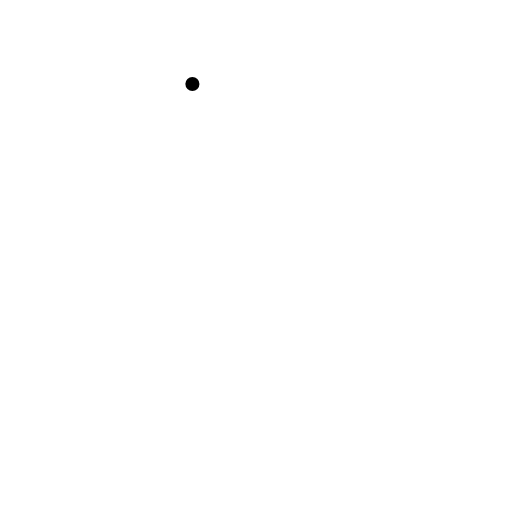
t = 0.00 s
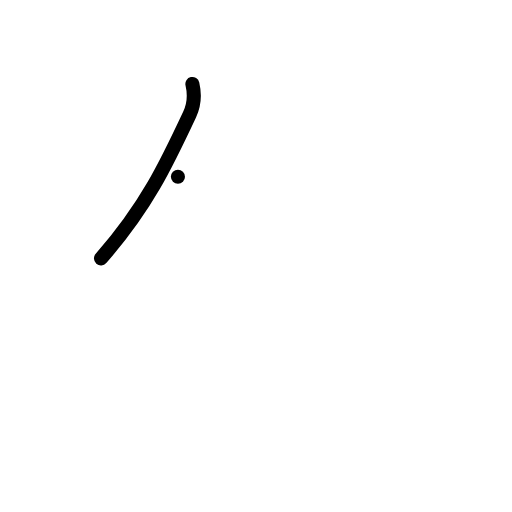
t = 1.00 s
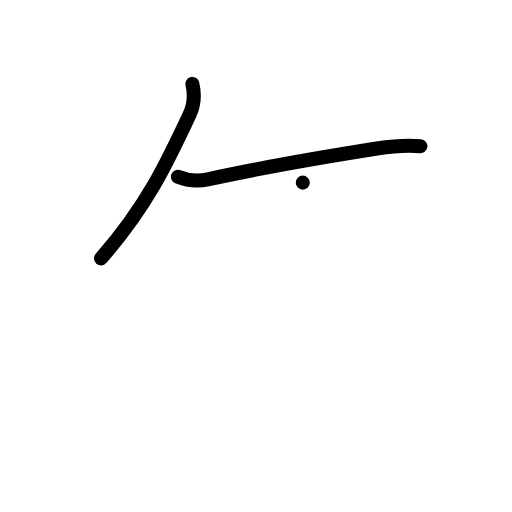
t = 2.00 s
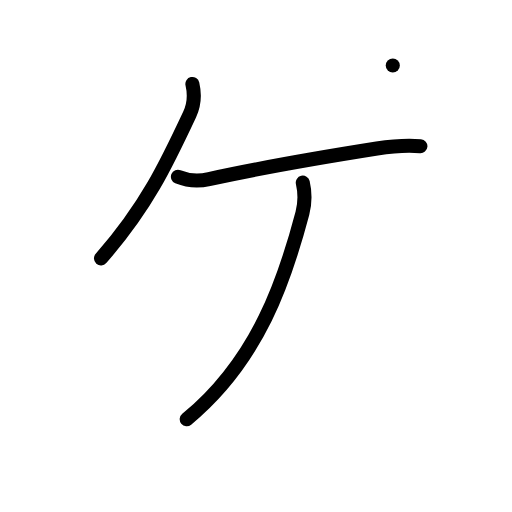
t = 3.00 s
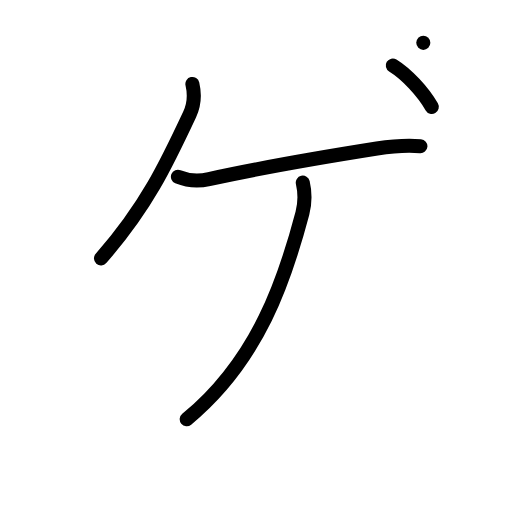
t = 4.00 s
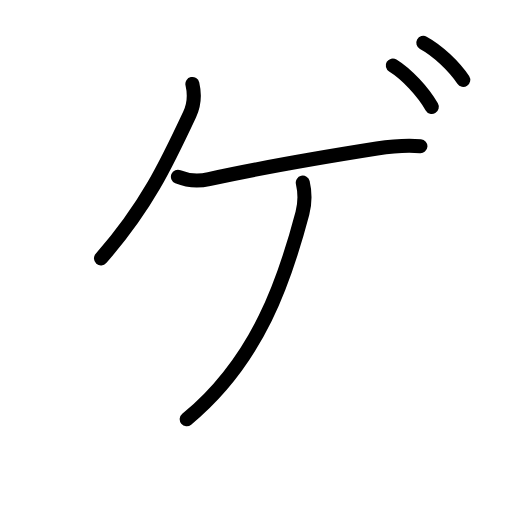
t = 5.00 s

The animated SVG that drew these frames (rendered in a browser with its animation timeline set to each time). Animation: 13 SMIL elements (animate=13); one cycle of 5.00 s.

<?xml version="1.0" encoding="UTF-8"?>
<!--
AniKanjiVG is licensed by CC-BY-SA Paul C. Sommerhoff (https://bitbucket.org/sommerhoff/anikanjivg).
AniKanjiVG uses KanjiVG which is licensed by CC-BY-SA Ulrich Apel (http://kanjivg.tagaini.net).
See also http://creativecommons.org/licenses/by-sa/3.0/
-->
<svg xmlns:kvg='http://kanjivg.tagaini.net' xmlns='http://www.w3.org/2000/svg' width='109' height='109' viewBox='0 0 109 109' style='fill:none;stroke:#000000;stroke-width:3;stroke-linecap:round;stroke-linejoin:round;' id="kvg:kanji_030b2"><g id="kvg:030b2"><path id="kvg:030b2-s1" d="M40.96,17.88c0.44,1.9,0.39,4.42-0.59,6.5c-4.82,10.31-9.21,19.67-18.87,30.62"><animate attributeName="d" begin="0.0s" dur="0.5s" from="M40.96,17.88C40.96,17.88,40.96,17.88,40.96,17.88" to="M40.96,17.88c0.44,1.9,0.39,4.42-0.59,6.5" />
<animate attributeName="d" begin="0.5s" dur="0.5s" from="M40.96,17.88c0.44,1.9,0.39,4.42-0.59,6.5c0,0,0,0,0,0,0" to="M40.96,17.88c0.44,1.9,0.39,4.42-0.59,6.5c-4.82,10.31-9.21,19.67-18.87,30.62" />
</path>
<path id="kvg:030b2-s2" d="M37.88,37.62c2.12,0.88,4.15,1.04,6.62,0.5c12.62-2.75,25.5-4.88,35.75-6.5c3.61-0.57,6.25-0.75,9.25-0.5"><animate attributeName="d" begin="1.0s" dur="0.3333333333333333s" from="M37.88,37.62C37.88,37.62,37.88,37.62,37.88,37.62" to="M37.88,37.62c2.12,0.88,4.15,1.04,6.62,0.5" />
<animate attributeName="d" begin="1.3333333333333333s" dur="0.3333333333333333s" from="M37.88,37.62c2.12,0.88,4.15,1.04,6.62,0.5c0,0,0,0,0,0,0" to="M37.88,37.62c2.12,0.88,4.15,1.04,6.62,0.5c12.62-2.75,25.5-4.88,35.75-6.5" />
<animate attributeName="d" begin="1.6666666666666665s" dur="0.3333333333333333s" from="M37.88,37.62c2.12,0.88,4.15,1.04,6.62,0.5c12.62-2.75,25.5-4.88,35.75-6.5c0,0,0,0,0,0,0" to="M37.88,37.62c2.12,0.88,4.15,1.04,6.62,0.5c12.62-2.75,25.5-4.88,35.75-6.5c3.61-0.57,6.25-0.75,9.25-0.5" />
<animate attributeName="d" begin="0s" dur="1.0s" from="M-100,-100" to="M-100,-100" />
</path>
<path id="kvg:030b2-s3" d="M64.46,38.88c0.44,1.9,0.5,4.27-0.08,6.5c-3.63,13.75-9.25,31.25-24.63,43.87"><animate attributeName="d" begin="2.0s" dur="0.5s" from="M64.46,38.88C64.46,38.88,64.46,38.88,64.46,38.88" to="M64.46,38.88c0.44,1.9,0.5,4.27-0.08,6.5" />
<animate attributeName="d" begin="2.5s" dur="0.5s" from="M64.46,38.88c0.44,1.9,0.5,4.27-0.08,6.5c0,0,0,0,0,0,0" to="M64.46,38.88c0.44,1.9,0.5,4.27-0.08,6.5c-3.63,13.75-9.25,31.25-24.63,43.87" />
<animate attributeName="d" begin="0s" dur="2.0s" from="M-100,-100" to="M-100,-100" />
</path>
<path id="kvg:030b2-s4" d="M83.62,13.94c2.95,1.81,6.43,5.57,8.3,8.81"><animate attributeName="d" begin="3.0s" dur="1.0s" from="M83.62,13.94C83.62,13.94,83.62,13.94,83.62,13.94" to="M83.62,13.94c2.95,1.81,6.43,5.57,8.3,8.81" />
<animate attributeName="d" begin="0s" dur="3.0s" from="M-100,-100" to="M-100,-100" />
</path>
<path id="kvg:030b2-s5" d="M90.12,9.12c3.02,1.63,6.58,5,8.5,7.9"><animate attributeName="d" begin="4.0s" dur="1.0s" from="M90.12,9.12C90.12,9.12,90.12,9.12,90.12,9.12" to="M90.12,9.12c3.02,1.63,6.58,5,8.5,7.9" />
<animate attributeName="d" begin="0s" dur="4.0s" from="M-100,-100" to="M-100,-100" />
</path>
</g>
</svg>
